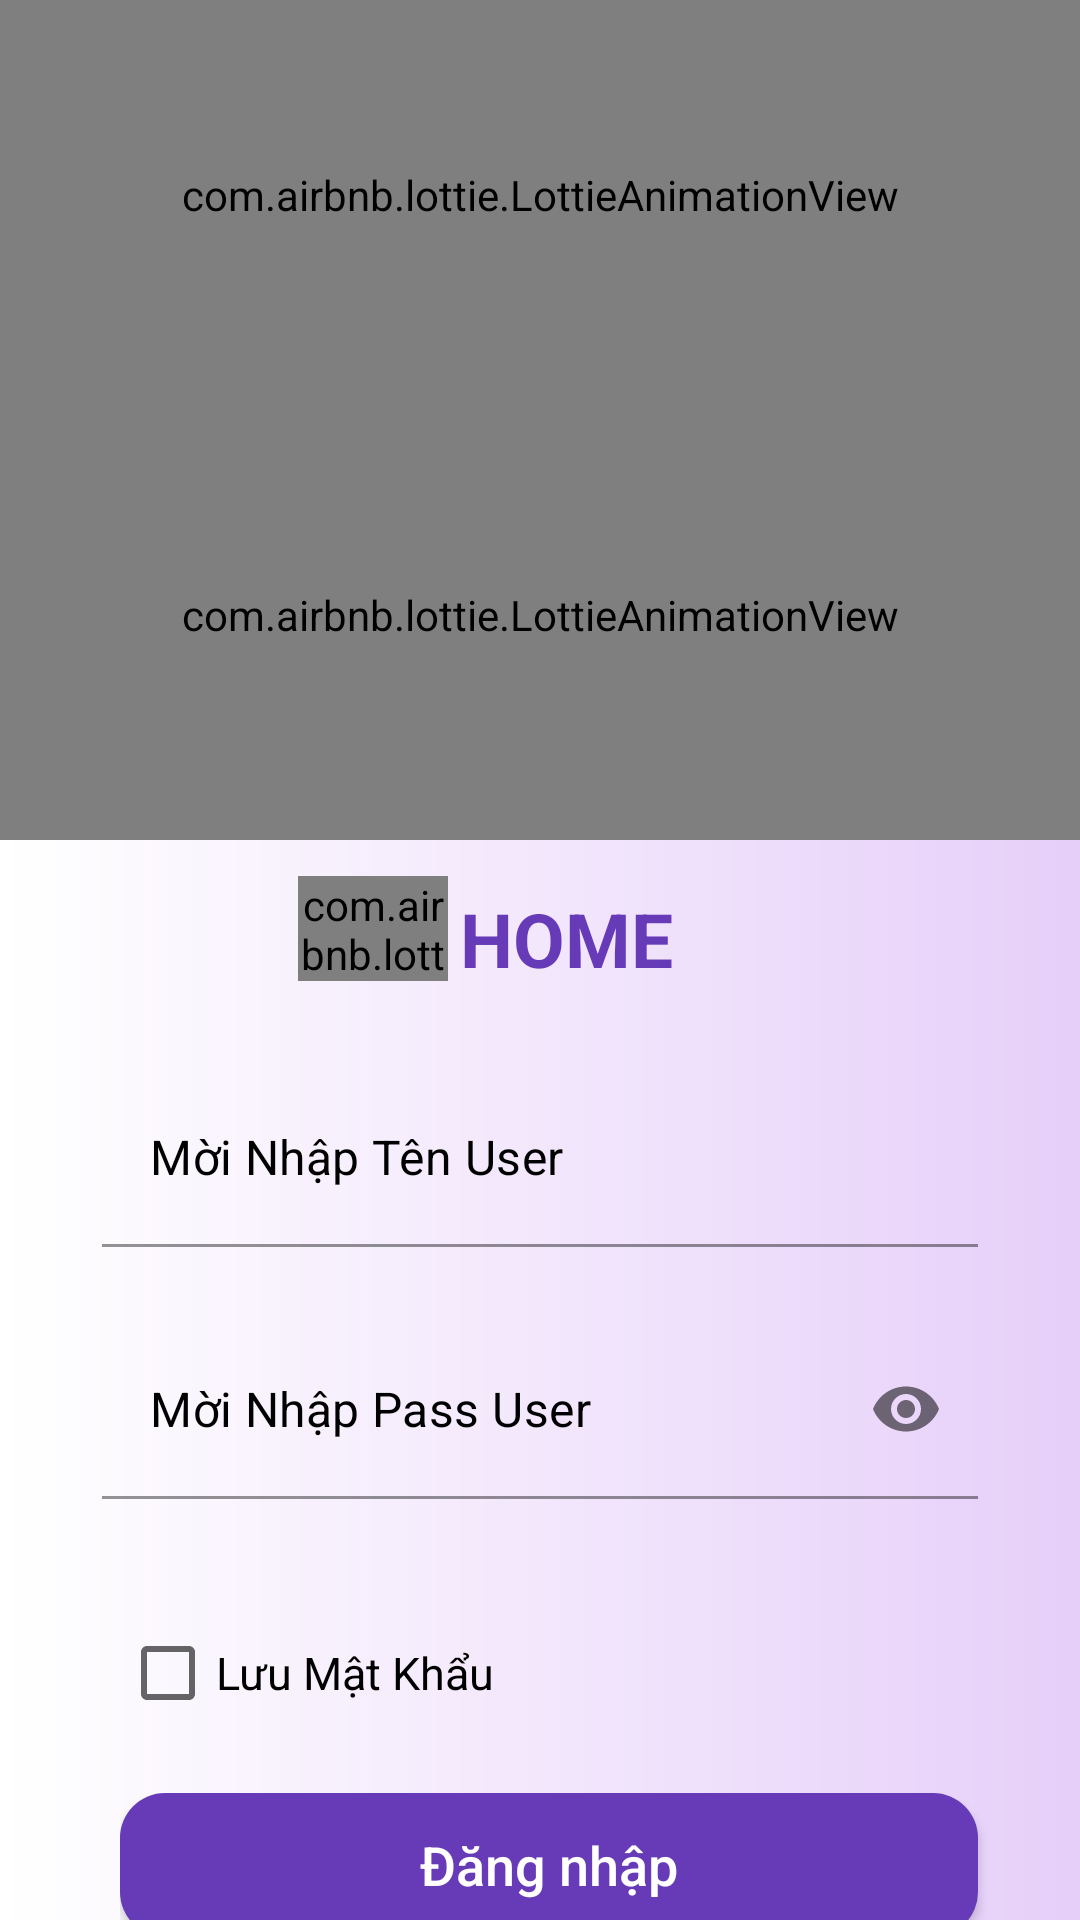

Layout XML and referenced resources for this Android screen:
<!-- AndroidManifest.xml: application theme Theme.QuanLyNhaTro -->
<!-- res/layout/activity_login.xml -->
<?xml version="1.0" encoding="utf-8"?>
<androidx.constraintlayout.widget.ConstraintLayout xmlns:android="http://schemas.android.com/apk/res/android"
    xmlns:app="http://schemas.android.com/apk/res-auto"
    xmlns:tools="http://schemas.android.com/tools"
    android:layout_width="match_parent"
    android:layout_height="match_parent"
    tools:context=".Login_Activity"
    android:orientation="vertical"
    android:background="@drawable/background2"
    >

    <com.airbnb.lottie.LottieAnimationView
        android:id="@+id/lottieAnimationView3"
        android:layout_width="match_parent"
        android:layout_height="130dp"
        app:layout_constraintEnd_toEndOf="parent"
        app:layout_constraintStart_toStartOf="parent"
        app:layout_constraintTop_toTopOf="parent"
        app:lottie_autoPlay="true"
        app:lottie_loop="true"
        app:lottie_rawRes="@raw/clou"
        />

    <com.airbnb.lottie.LottieAnimationView
        android:id="@+id/lottieAnimationView2"
        android:layout_width="match_parent"
        android:layout_height="150dp"
        app:layout_constraintEnd_toEndOf="parent"
        app:layout_constraintStart_toStartOf="parent"
        app:layout_constraintTop_toBottomOf="@+id/lottieAnimationView3"
        app:lottie_autoPlay="true"
        app:lottie_loop="true"
        app:lottie_rawRes="@raw/home" />

    <com.airbnb.lottie.LottieAnimationView
        android:layout_width="50dp"
        android:layout_height="35dp"
        android:layout_marginTop="12dp"
        android:layout_marginEnd="4dp"
        app:layout_constraintEnd_toStartOf="@+id/textView2"
        app:layout_constraintLeft_toLeftOf="parent"
        app:layout_constraintRight_toRightOf="parent"
        app:layout_constraintTop_toBottomOf="@+id/lottieAnimationView2"
        app:lottie_autoPlay="true"
        app:lottie_loop="true"
        app:lottie_rawRes="@raw/bee" />

    <TextView
        android:id="@+id/textView2"
        android:layout_width="wrap_content"
        android:layout_height="wrap_content"
        android:layout_gravity="center"
        android:layout_marginTop="296dp"
        android:text="HOME"
        android:textColor="#673AB7"
        android:textSize="25sp"
        android:textStyle="bold"
        app:layout_constraintEnd_toEndOf="parent"
        app:layout_constraintHorizontal_bias="0.53"
        app:layout_constraintStart_toStartOf="parent"
        app:layout_constraintTop_toTopOf="parent" />

    <LinearLayout
        android:id="@+id/linearLayout"
        android:layout_width="match_parent"
        android:layout_height="wrap_content"
        android:layout_marginTop="16dp"
        android:orientation="vertical"
        android:padding="10dp"
        app:layout_constraintTop_toBottomOf="@+id/textView2">

        <com.google.android.material.textfield.TextInputLayout
            android:id="@+id/textInputLayout"
            android:layout_width="match_parent"
            android:layout_height="wrap_content"
            android:layout_marginStart="24dp"
            android:layout_marginEnd="24dp"
            app:hintEnabled="false">

            <EditText
                android:textColor="@color/black"
                android:textColorHint="@color/black"
                android:id="@+id/ed_username"
                android:layout_width="match_parent"
                android:layout_height="60dp"
                android:background="@android:color/transparent"
                android:hint="@string/nhap_user"
                android:padding="10dp" />
        </com.google.android.material.textfield.TextInputLayout>

        <com.google.android.material.textfield.TextInputLayout
            android:id="@+id/textInputLayout2"
            android:layout_width="match_parent"
            android:layout_height="wrap_content"
            android:layout_marginStart="24dp"
            android:layout_marginTop="24dp"
            android:layout_marginEnd="24dp"
            app:hintEnabled="false"
            app:passwordToggleEnabled="true">

            <EditText
                android:textColor="@color/black"
                android:textColorHint="@color/black"
                android:id="@+id/ed_password"
                android:layout_width="match_parent"
                android:layout_height="60dp"
                android:background="@android:color/transparent"
                android:hint="@string/nhap_pass"
                android:inputType="textPassword"
                android:padding="10dp" />
        </com.google.android.material.textfield.TextInputLayout>
    </LinearLayout>

    <CheckBox
        android:id="@+id/chk_remeber"
        android:layout_width="wrap_content"
        android:layout_height="wrap_content"
        android:layout_marginStart="40dp"
        android:layout_marginTop="24dp"
        android:text="@string/luumatkhau"
        android:textSize="15sp"
        app:layout_constraintStart_toStartOf="parent"
        app:layout_constraintTop_toBottomOf="@+id/linearLayout" />

    <LinearLayout
        android:id="@+id/linearLayout2"
        android:layout_width="0dp"
        android:layout_height="wrap_content"
        android:layout_marginStart="40dp"
        android:layout_marginTop="16dp"
        android:layout_marginEnd="24dp"
        android:orientation="vertical"
        app:layout_constraintEnd_toEndOf="parent"
        app:layout_constraintStart_toStartOf="parent"
        app:layout_constraintTop_toBottomOf="@+id/chk_remeber">

        <Button
            android:id="@+id/btn_dangnhap"
            android:layout_width="match_parent"
            android:layout_height="wrap_content"
            android:layout_marginRight="10dp"
            android:layout_weight="1"
            android:background="@drawable/background_btn_login"
            android:text="Đăng nhập"
            android:textAllCaps="false"
            android:textColor="@color/white"
            android:textSize="18sp" />

        <TextView
            android:layout_marginTop="10dp"
            android:layout_width="wrap_content"
            android:layout_height="wrap_content"
            android:text="@string/quenmatkhau"
            android:id="@+id/btn_huy"
            android:textSize="18dp"
            android:layout_gravity="right"
            android:textColor="@color/purple_500"
            android:layout_marginRight="20dp"/>
    </LinearLayout>



</androidx.constraintlayout.widget.ConstraintLayout>
<!-- resources referenced by this layout -->
<resources>
  <!-- drawable background2: jpeg bitmap (drawable, 15069 bytes) -->
  <!-- drawable background_btn_login (drawable) -->
  <?xml version="1.0" encoding="utf-8"?>
  <shape xmlns:android="http://schemas.android.com/apk/res/android">
      <solid android:color="#673AB7"/>
      <corners android:radius="15dp"/>
  </shape>
  <string name="luumatkhau">Lưu Mật Khẩu</string>
  <string name="nhap_pass">Mời Nhập Pass User</string>
  <string name="nhap_user">Mời Nhập Tên User</string>
  <string name="quenmatkhau"><u>Quên mật khẩu ?</u></string>
  <style name="Theme.QuanLyNhaTro" parent="Theme.MaterialComponents.DayNight.NoActionBar">
          
          <item name="colorPrimary">@color/purple_500</item>
          <item name="colorPrimaryVariant">@color/purple_700</item>
          <item name="colorOnPrimary">@color/white</item>
          
          <item name="colorSecondary">@color/teal_200</item>
          <item name="colorSecondaryVariant">@color/teal_700</item>
          <item name="colorOnSecondary">@color/black</item>
          
          <item name="android:statusBarColor" tools:targetApi="l">?attr/colorPrimaryVariant</item>
          
      </style>
  <!-- not gathered from this repository: default colours our renderer supplied (Android Studio template values) -->
  <color name="purple_500">#FF6200EE</color>
  <color name="purple_700">#FF3700B3</color>
  <color name="teal_200">#FF03DAC5</color>
  <color name="teal_700">#FF018786</color>
  <color name="black">#FF000000</color>
  <color name="white">#FFFFFFFF</color>
</resources>
